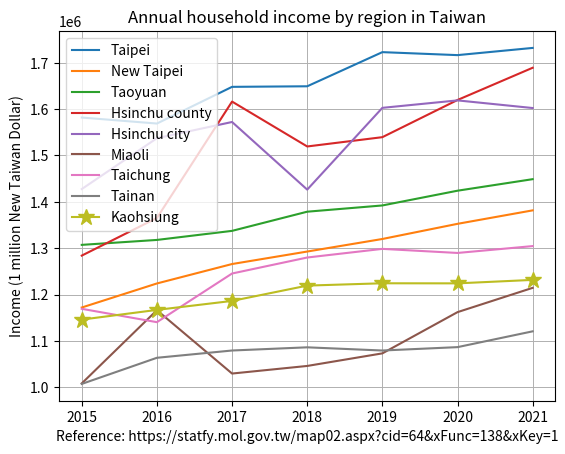

The matplotlib source for this figure:
import matplotlib.pyplot as plt

year = [2015, 2016, 2017, 2018, 2019, 2020, 2021]
income_Kaohsiung = [1145895, 1166824, 1186204, 1219246, 1224268, 1224100, 1231562]
income_Tainan = [1007093, 1063495, 1079199, 1086077, 1079174, 1086475, 1120580]
income_Taichung = [1169183, 1140325, 1245350, 1279865, 1298497, 1289700, 1304508]
income_Taoyuan = [1307158, 1317790, 1337361, 1378732, 1392199, 1424027, 1448909]
income_Taipei = [1581899, 1568945, 1648122, 1649348, 1723021, 1716591, 1732126]
income_New_Taipei = [1171978, 1223867, 1265798, 1292753, 1319841, 1352548, 1381603]
income_Hsinchu_county = [1283995, 1365150, 1616327, 1519478, 1539555, 1619782, 1689337]
income_Hsinchu_city = [1427572, 1537317, 1572296, 1426379, 1602826, 1618903, 1602415]
income_Miaoli_county = [1008241, 1166196, 1029485, 1045881, 1073028, 1161999, 1214424]

plt.plot(year, income_Taipei, label="Taipei")
plt.plot(year, income_New_Taipei, label="New Taipei")
plt.plot(year, income_Taoyuan, label="Taoyuan")
plt.plot(year, income_Hsinchu_county, label="Hsinchu county")
plt.plot(year, income_Hsinchu_city, label="Hsinchu city")
plt.plot(year, income_Miaoli_county, label="Miaoli")
plt.plot(year, income_Taichung, label="Taichung")
plt.plot(year, income_Tainan, label="Tainan")
plt.plot(year, income_Kaohsiung, label="Kaohsiung", marker='*', ms=12)

plt.title("Annual household income by region in Taiwan")
plt.legend()
plt.grid(linewidth=0.7)
plt.ylabel("Income (1 million New Taiwan Dollar)")
plt.xlabel("Reference: https://statfy.mol.gov.tw/map02.aspx?cid=64&xFunc=138&xKey=1")

plt.show()
